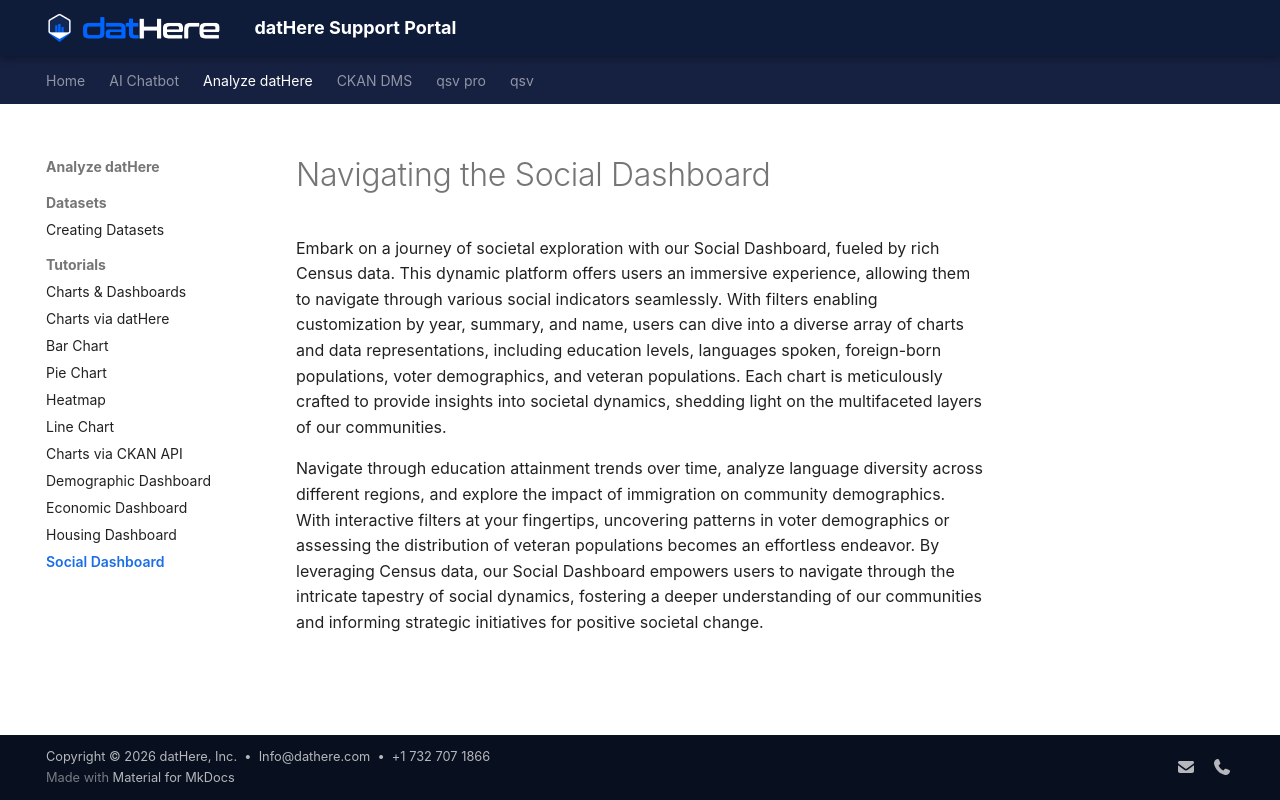

repository: a5dur/support-portal · page: Analyze datHere/Tutorials/Navigating the Social Dashboard/index.html · generator: mkdocs

---
title: "Navigating the Social Dashboard"
tags: []
created_at: 2024-02-23T06:13:31Z
updated_at: 2024-07-31T13:26:28Z
---

# Navigating the Social Dashboard

Embark on a journey of societal exploration with our Social Dashboard, fueled by rich Census data. This dynamic platform offers users an immersive experience, allowing them to navigate through various social indicators seamlessly. With filters enabling customization by year, summary, and name, users can dive into a diverse array of charts and data representations, including education levels, languages spoken, foreign-born populations, voter demographics, and veteran populations. Each chart is meticulously crafted to provide insights into societal dynamics, shedding light on the multifaceted layers of our communities.

Navigate through education attainment trends over time, analyze language diversity across different regions, and explore the impact of immigration on community demographics. With interactive filters at your fingertips, uncovering patterns in voter demographics or assessing the distribution of veteran populations becomes an effortless endeavor. By leveraging Census data, our Social Dashboard empowers users to navigate through the intricate tapestry of social dynamics, fostering a deeper understanding of our communities and informing strategic initiatives for positive societal change.
